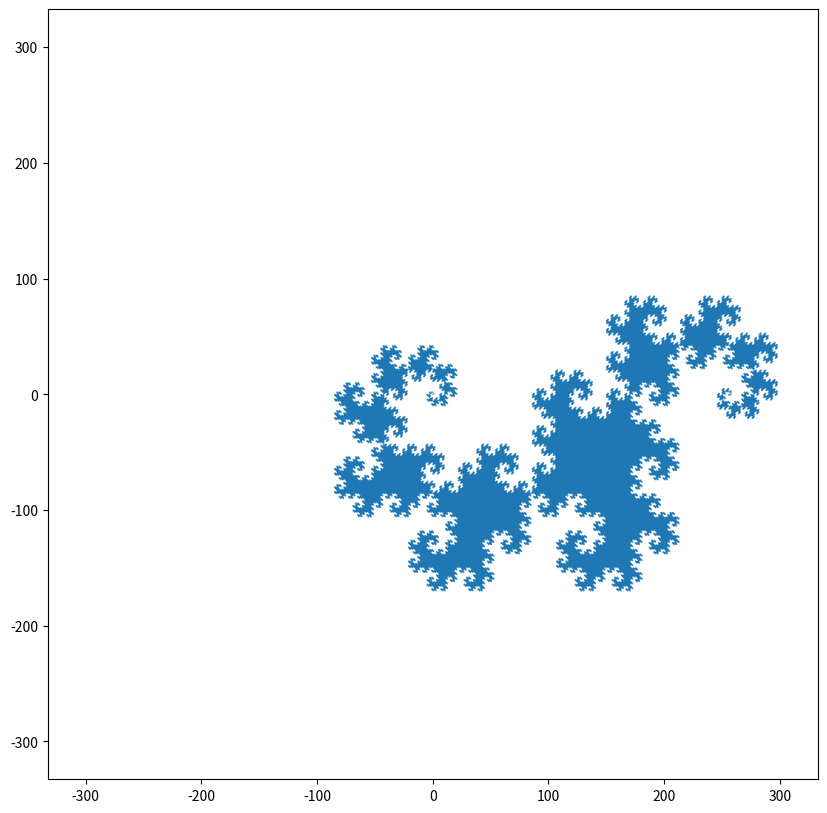

The script that saved this image:
"""
Generieren und visualisieren der 'Dragon Curve'.
Die Folge wird indiziert mit 0,1,2,3...
Dann gilt:
    f(n) = (-1)**m * f(m) fuer n=2m
    f(n) = f(m) fuer n=2m+1
"""

import numpy as np
import matplotlib.pyplot as plt

def dragon_curve(n):
    """Berechnet die ersten 'n' Folgenglieder der 'Dragon Curve'."""
    array = np.ones(int(n))                     
    
    for i in range(1, int(n / 2), 1):
        array[2*i] = (-1)**(i % 2) * array[i]   # Terme mit Indizes 2,4,6...
        array[2*i + 1] = array[i]               # Terme mit Indizes 3,5,7...
        
    return array.astype(int)

def dragon_curve_graph(array, n):
    """Berechnet die xy-Daten aus den gegebenen Folgengliedern."""
    x_data = np.zeros(int(n) + 1)
    y_data = np.zeros(int(n) + 1)
    
    for i in range(1, int(n / 2) + 1, 1):
        # 'x' Daten iterativ
        x_data[2*i - 1] = x_data[2*i - 2] + array[2*i - 2]
        x_data[2*i] = x_data[2*i - 1]
        
        # 'y' Daten iterativ
        y_data[2*i - 1] = y_data[2*i - 2]
        y_data[2*i] = y_data[2*i - 1] + array[2*i - 1]
    
    return x_data, y_data

def main():
    print(__doc__)
    
    n = 2**16                   # Anzahl der Folgenglieder
    size = 1.3 * np.sqrt(n)     # Skalierung des Plots
    
    # Plotdaten erzeugen
    array = dragon_curve(n)
    # array = 2 * np.random.randint(0, 2, int(n)) - 1
    # array = np.random.randint(-3, 4, int(n))
    x_data, y_data = dragon_curve_graph(array, n)
    
    # Plot erstellen
    fig = plt.figure(figsize=(15, 10))
    ax = fig.add_subplot(1, 1, 1, aspect=1.0)
    ax.axis([-size, size, -size, size])
    
    ax.plot(x_data, y_data, lw=0.5)
    
    plt.show()

if __name__ == "__main__":
    main()
